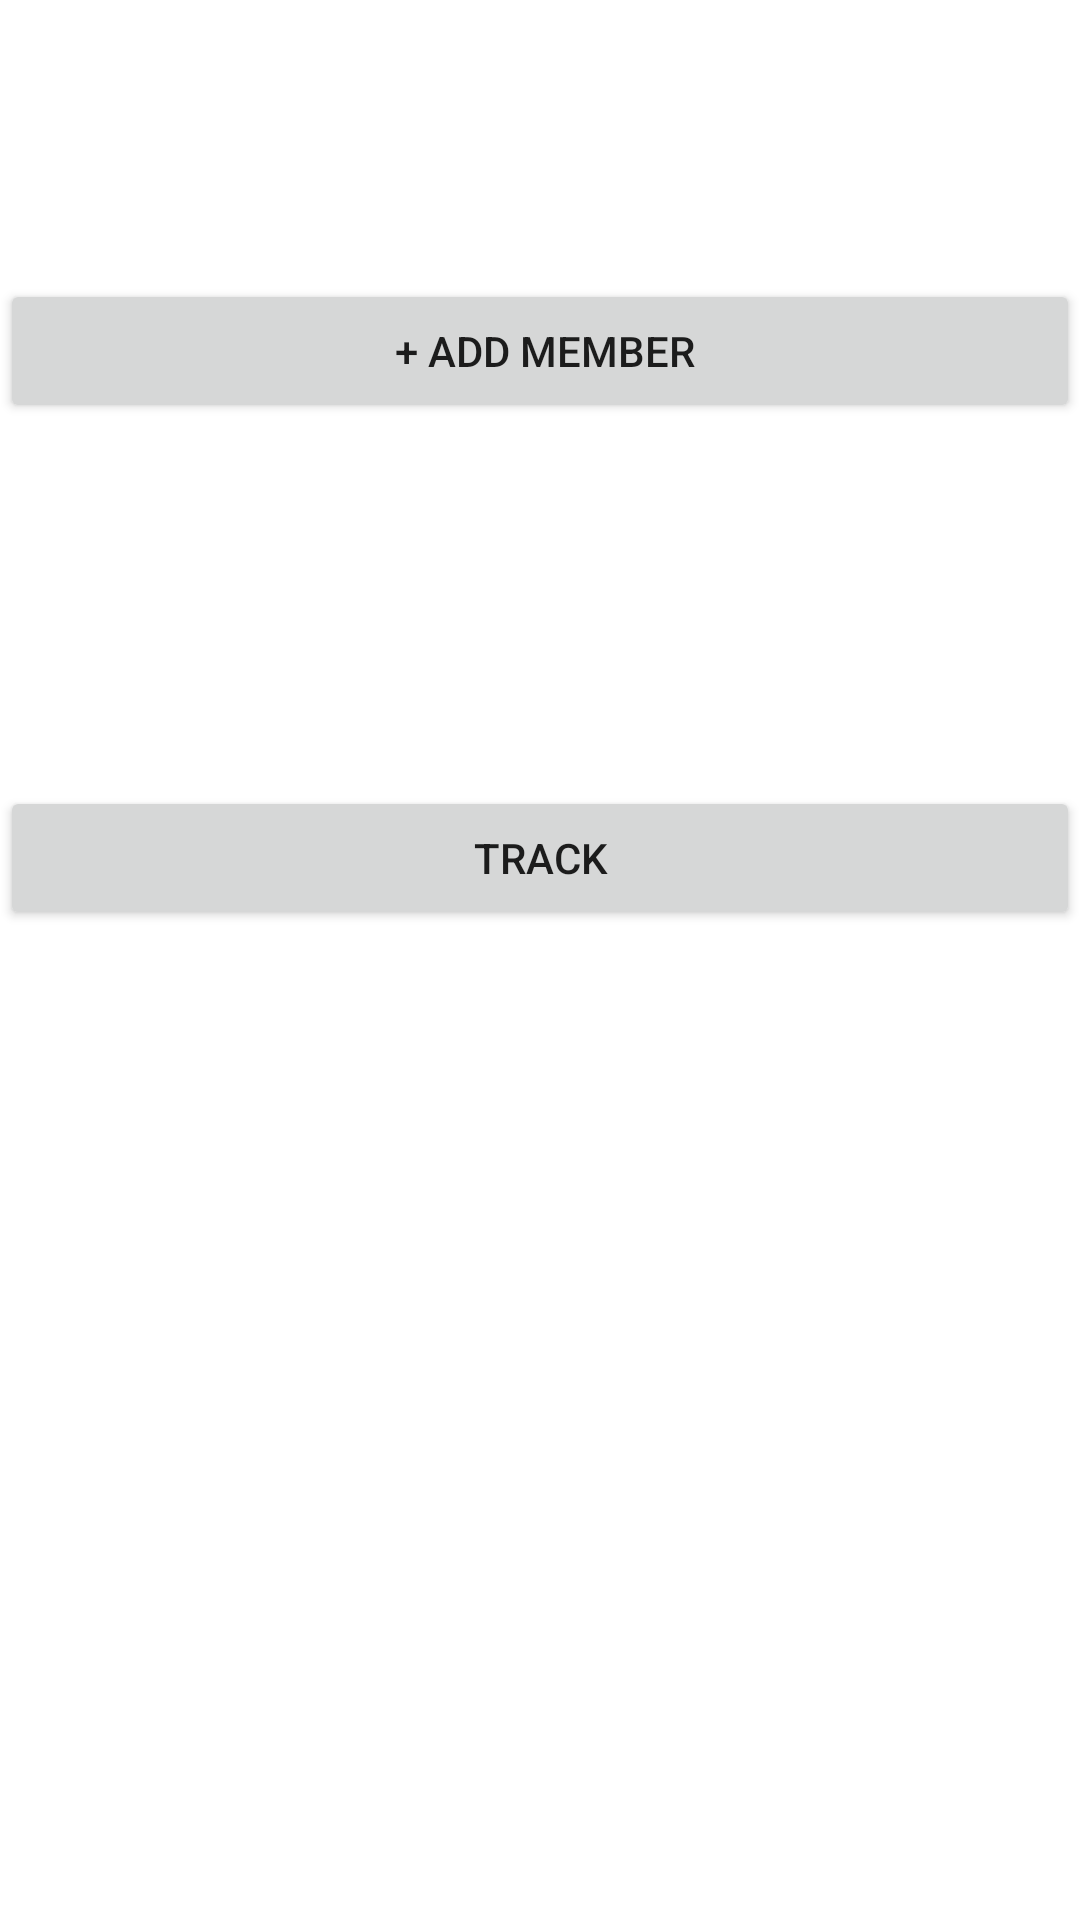

Layout XML and referenced resources for this Android screen:
<!-- AndroidManifest.xml: fallback theme Theme.MaterialComponents.DayNight.NoActionBar -->
<!-- res/layout/activity_junior_second_page_addmember.xml -->
<?xml version="1.0" encoding="utf-8"?>
<RelativeLayout xmlns:android="http://schemas.android.com/apk/res/android"
    xmlns:app="http://schemas.android.com/apk/res-auto"
    xmlns:tools="http://schemas.android.com/tools"
    android:layout_width="match_parent"
    android:layout_height="match_parent"
    tools:context="com.sfit.sahara.mysahara.junior_second_page_addmember">


    <Button
        android:id="@+id/btnAdd"
        android:layout_width="match_parent"
        android:layout_height="wrap_content"
        android:layout_alignParentTop="true"
        android:layout_marginTop="93dp"
        android:text=" + Add member" />

    <Button
        android:id="@+id/btnTrack"
        android:layout_width="match_parent"
        android:layout_height="wrap_content"
        android:layout_below="@+id/btnAdd"
        android:layout_centerHorizontal="true"
        android:layout_marginTop="121dp"
        android:text="track" />
</RelativeLayout>
<!-- resources referenced by this layout -->
<resources>

</resources>
